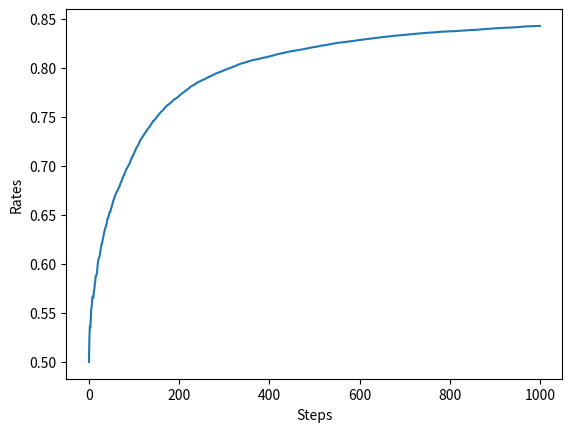

This figure's Python source:
#!/usr/bin/env python

import numpy as np
import matplotlib.pyplot as plt


class Bandit:
    def __init__(self, arms=10):
        self.rates = np.random.rand(arms)  # 各マシンの勝率

    def play(self, arm):
        rate = self.rates[arm]
        if rate > np.random.rand():
            return 1
        else:
            return 0


class Agent:
    """
    Attributes:
        epsilon (float): ε-greedy法におけるランダムに行動する確率
        Qs (list[float]): 行動価値
    """

    def __init__(self, epsilon, action_size=10):
        """
        Args:
            action_size (int): エージェントが選択できる
        """
        self.epsilon = epsilon
        self.Qs = np.zeros(action_size)
        self.ns = np.zeros(action_size)

    def update(self, action, reward):
        """スロットマシンの価値を推定するメソッド"""
        self.ns[action] += 1
        self.Qs[action] += (reward - self.Qs[action]) / self.ns[action]

    def get_action(self):
        """ε-greedy法に基づいて行動を選択するメソッド"""
        if np.random.rand() < self.epsilon:
            return np.random.randint(0, len(self.Qs))
        return np.argmax(self.Qs)


def main():
    runs = 200
    steps = 1000
    epsilon = 0.1
    all_rates = np.zeros((runs, steps))  # (200, 1000) の形状の配列

    for run in range(runs):  # 200回の実験
        bandit = Bandit()
        agent = Agent(epsilon)
        total_reward = 0
        rates = []

        for step in range(steps):
            action = agent.get_action()  # 1. 行動を選ぶ
            reward = bandit.play(action)  # 2. 実際にプレイして報酬を得る
            agent.update(action, reward)  # 3. 行動と報酬から学ぶ
            total_reward += reward
            rates.append(total_reward / (step + 1))

        all_rates[run] = rates  # 1. 報酬の結果を記録する

    avg_rates = np.average(all_rates, axis=0)  # 2. 各ステップにおける平均を求める

    # グラフの描画
    plt.ylabel("Rates")
    plt.xlabel("Steps")
    plt.plot(avg_rates)
    plt.show()


if __name__ == "__main__":
    main()
